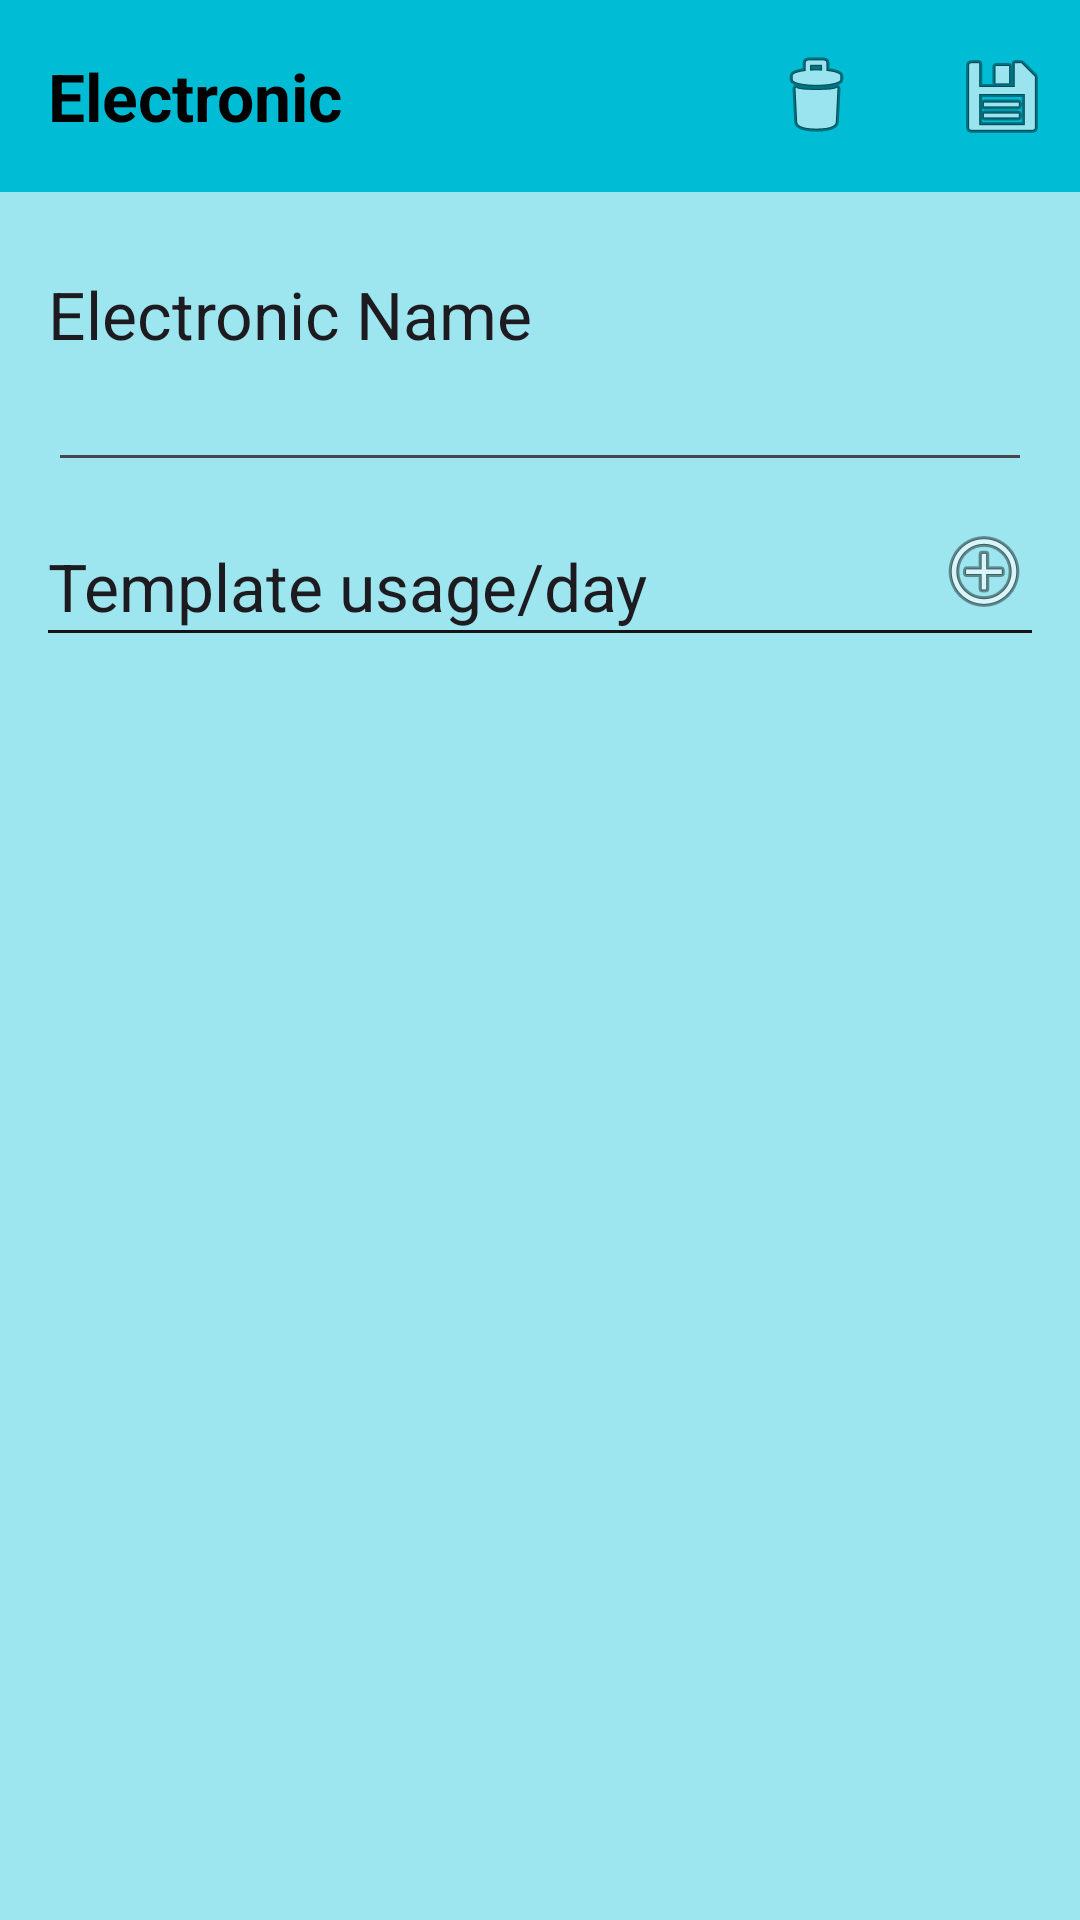

This screen was rendered from an Android layout file. Write that file and the resources it references.
<!-- AndroidManifest.xml: application theme Base.Theme.PowerConsumptionActivityMonitor -->
<!-- res/layout/activity_electronic.xml -->
<?xml version="1.0" encoding="utf-8"?>
<androidx.coordinatorlayout.widget.CoordinatorLayout xmlns:android="http://schemas.android.com/apk/res/android"
    android:layout_width="match_parent"
    android:layout_height="match_parent"
    xmlns:app="http://schemas.android.com/apk/res-auto"
    xmlns:tools="http://schemas.android.com/tools"
    android:fitsSystemWindows="true"
    android:background="@color/bgColor"
    tools:context=".ElectronicActivity">

    <com.google.android.material.appbar.AppBarLayout
        android:layout_width="match_parent"
        android:layout_height="wrap_content"
        android:background="@color/primary"
        android:theme="@style/AppTheme.AppBarOverlay">

        <LinearLayout
            android:orientation="horizontal"
            android:layout_gravity="center_vertical"
            android:layout_width="match_parent"
            android:layout_height="wrap_content">

            <androidx.appcompat.widget.Toolbar
                android:id="@+id/mainToolbar"
                android:layout_width="wrap_content"
                android:layout_height="?attr/actionBarSize"
                android:background="?attr/colorPrimary"
                app:popupTheme="@style/AppTheme.PopupOverlay"
                app:theme="@style/ToolbarTheme"/>

            <TextView
                android:layout_width="wrap_content"
                android:layout_height="match_parent"
                android:text="@string/electronic"
                android:gravity="center"
                android:textColor="@color/black"
                android:textStyle="bold"
                android:textAppearance="?android:attr/textAppearanceLarge"
                />
            <View
                android:layout_width="0dp"
                android:layout_height="0dp"
                android:layout_weight="1"
                />

            <ImageButton
                android:id="@+id/deleteElectronicButton"
                android:background="?attr/selectableItemBackground"
                android:layout_width="wrap_content"
                android:layout_height="match_parent"
                android:paddingLeft="10dp"
                android:paddingRight="15dp"
                android:src="@android:drawable/ic_menu_delete" />

            <ImageButton
                android:id="@+id/saveElectronicButton"
                android:background="?attr/selectableItemBackground"
                android:layout_width="wrap_content"
                android:layout_height="match_parent"
                android:paddingLeft="15dp"
                android:paddingRight="10dp"
                android:src="@android:drawable/ic_menu_save" />
        </LinearLayout>

    </com.google.android.material.appbar.AppBarLayout>

    <include layout="@layout/content_electronic" />



</androidx.coordinatorlayout.widget.CoordinatorLayout>
<!-- res/layout/content_electronic.xml (included above) -->
<?xml version="1.0" encoding="utf-8"?>
<LinearLayout xmlns:android="http://schemas.android.com/apk/res/android"
    xmlns:app="http://schemas.android.com/apk/res-auto"
    xmlns:tools="http://schemas.android.com/tools"
    android:layout_width="match_parent"
    android:layout_height="match_parent"
    android:orientation="vertical"
    android:paddingLeft="16dp"
    android:paddingTop="16dp"
    android:paddingRight="16dp"
    android:paddingBottom="16dp"
    app:layout_behavior="@string/appbar_scrolling_view_behavior"
    tools:context=".ElectronicActivity"
    tools:showIn="@layout/activity_electronic">

    <LinearLayout
        android:layout_width="match_parent"
        android:layout_height="wrap_content"
        android:orientation="vertical">

        <TextView
            android:layout_width="match_parent"
            android:layout_height="wrap_content"
            android:layout_marginTop="10dip"
            android:text="@string/electronic_name"
            android:textAppearance="?android:attr/textAppearanceLarge" />

        <EditText
            android:id="@+id/electronicNameInElectronicContent"
            android:layout_width="match_parent"
            android:layout_height="wrap_content"
            android:layout_marginBottom="10dip"
            android:inputType="text"
            android:textAppearance="?android:attr/textAppearanceMedium" />

    </LinearLayout>


    <LinearLayout
        android:layout_width="match_parent"
        android:layout_height="wrap_content"
        android:orientation="vertical">

        
        
        
        
        
        

        <LinearLayout
            android:layout_width="match_parent"
            android:layout_height="wrap_content"
            android:orientation="horizontal">

            <TextView
                android:layout_width="wrap_content"
                android:layout_height="wrap_content"
                android:layout_marginTop="10dip"
                android:text="@string/template_daily_usage"
                android:textAppearance="?android:attr/textAppearanceLarge" />

            <View
                android:layout_width="0dp"
                android:layout_height="0dp"
                android:layout_weight="1" />

            <ImageButton
                android:id="@+id/addTimeUsageInElectronicContentButton"
                style="@style/Widget.AppCompat.ButtonBar"
                android:layout_width="wrap_content"
                android:layout_height="wrap_content"
                android:layout_gravity="center"
                android:layout_margin="0dp"
                android:background="?attr/selectableItemBackground"
                android:src="@android:drawable/ic_menu_add" />

        </LinearLayout>

        <View
            android:layout_width="fill_parent"
            android:layout_height="1dip"
            android:background="#151515"
            android:paddingTop="10dip"
            android:paddingBottom="0dip" />

        <ListView
            android:id="@+id/timeUsageListViewInElectronicContent"
            android:layout_width="fill_parent"
            android:layout_height="wrap_content"
            android:divider="#b5b5b5"
            android:dividerHeight="1dp" />

    </LinearLayout>


</LinearLayout>
<!-- resources referenced by this layout -->
<resources>
  <color name="bgColor">#9DE6EF</color>
  <color name="black">#FF000000</color>
  <color name="primary">#FF00BCD4</color>
  <string name="electronic">Electronic</string>
  <string name="electronic_name">Electronic Name</string>
  <string name="template_daily_usage">Template usage/day</string>
  <style name="AppTheme.AppBarOverlay" parent="ThemeOverlay.AppCompat.Dark.ActionBar" />
  <style name="AppTheme.PopupOverlay" parent="ThemeOverlay.AppCompat.Light" />
  <style name="ToolbarTheme" parent="@style/ThemeOverlay.AppCompat.ActionBar">
          
          <item name="colorControlNormal">@color/black</item>
      </style>
  <style name="Base.Theme.PowerConsumptionActivityMonitor" parent="Theme.Material3.DayNight.NoActionBar">
          
          
          <item name="colorPrimary">@color/primary</item>
          <item name="colorPrimaryVariant">@color/primaryVar</item>
          <item name="colorOnPrimary">@color/white</item>
          
          <item name="colorSecondary">@color/secondary</item>
          <item name="colorSecondaryVariant">@color/secondary</item>
          <item name="colorOnSecondary">@color/black</item>
          
          <item name="android:statusBarColor">?attr/colorPrimaryVariant</item>
          
      </style>
  <color name="primaryVar">#0B5568</color>
  <color name="white">#FFFFFFFF</color>
  <color name="secondary">#29818C</color>
</resources>
